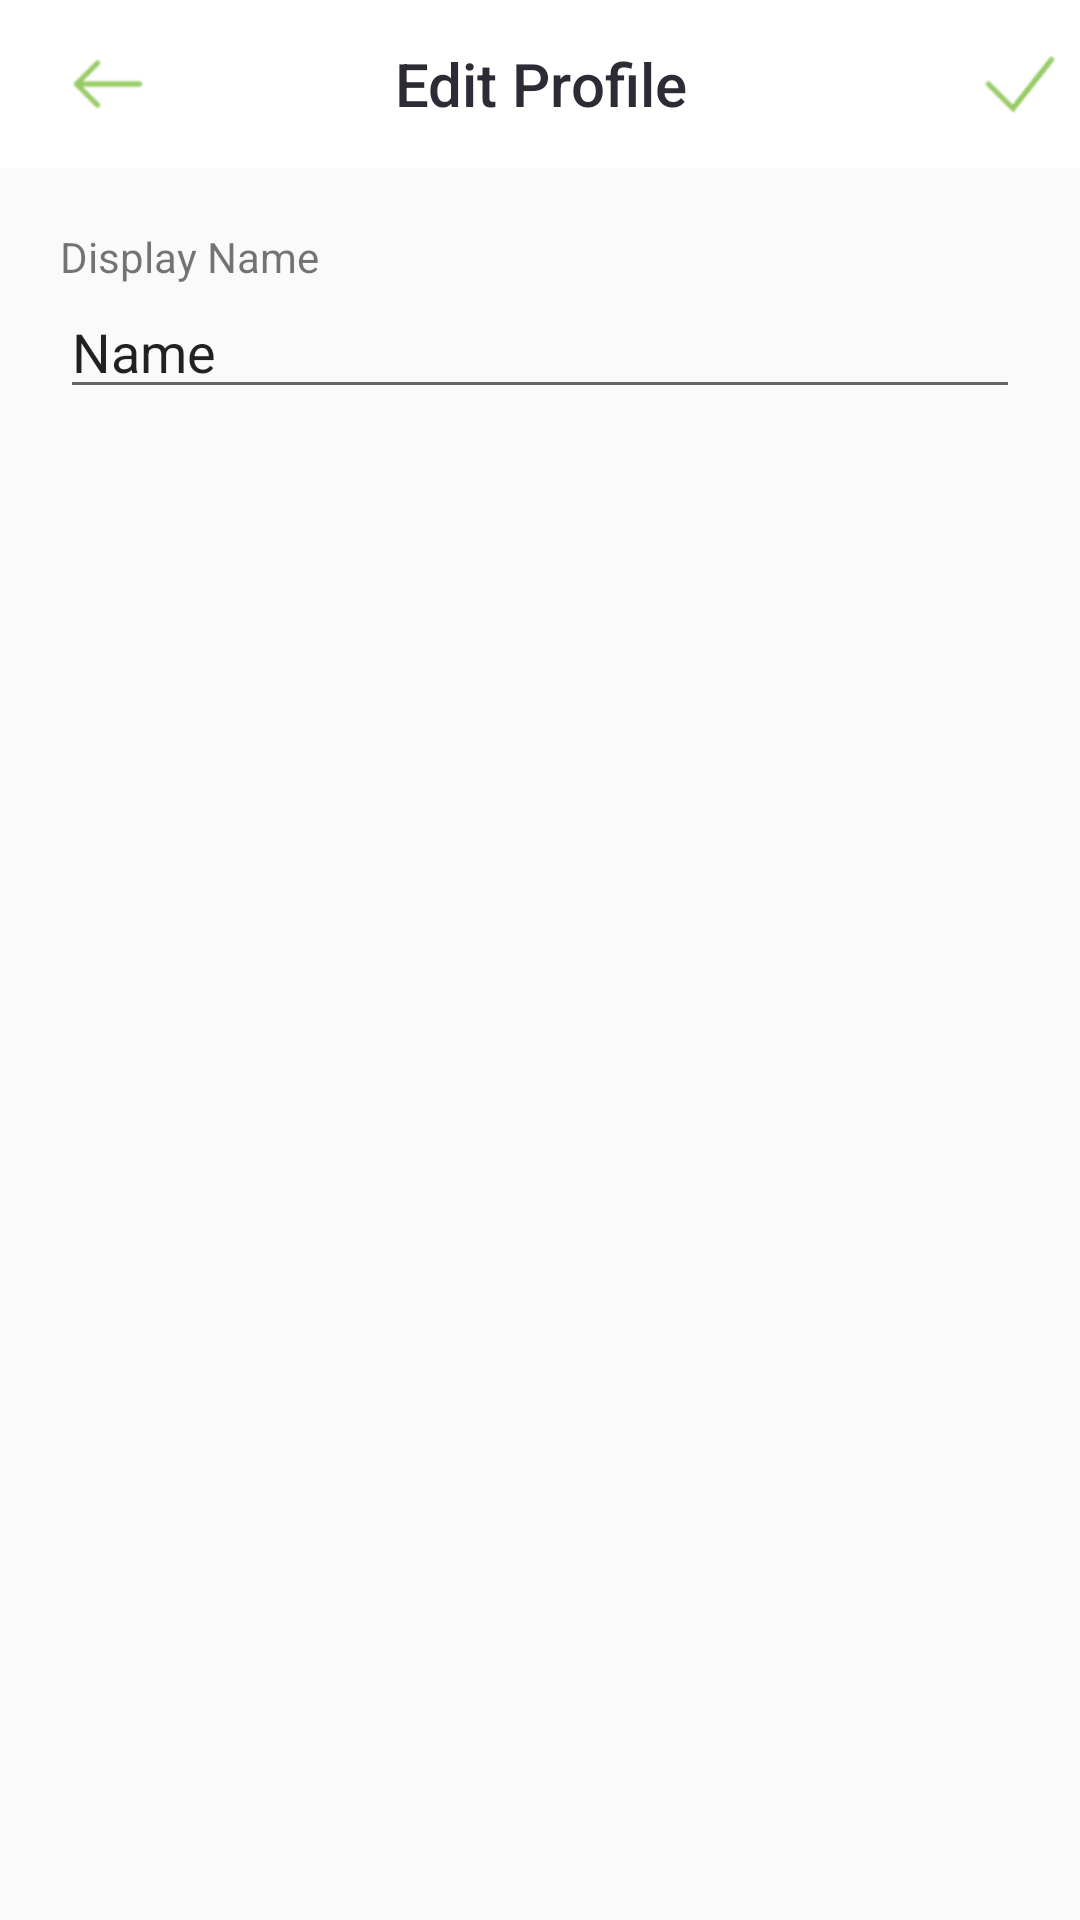

This screen was rendered from an Android layout file. Write that file and the resources it references.
<!-- AndroidManifest.xml: application theme AppTheme -->
<!-- res/layout/activity_edit_name.xml -->
<?xml version="1.0" encoding="utf-8"?>
<LinearLayout xmlns:android="http://schemas.android.com/apk/res/android"
    xmlns:app="http://schemas.android.com/apk/res-auto"
    xmlns:tools="http://schemas.android.com/tools"
    android:layout_width="match_parent"
    android:layout_height="match_parent"
    android:orientation="vertical">

    <com.google.android.material.appbar.AppBarLayout
        android:id="@+id/app_bar_layout"
        android:layout_width="match_parent"
        android:layout_height="wrap_content"
        android:fitsSystemWindows="true">

        <androidx.appcompat.widget.Toolbar
            android:id="@+id/toolbar"
            android:layout_width="match_parent"
            android:layout_height="wrap_content"
            android:background="@color/qiscus_white"
            android:theme="@style/ThemeOverlay.AppCompat.Dark.ActionBar"
            app:popupTheme="@style/ThemeOverlay.AppCompat.Light">

            <LinearLayout
                android:layout_width="match_parent"
                android:layout_height="match_parent"
                android:gravity="center_vertical"
                android:orientation="horizontal">

                <FrameLayout
                    android:layout_width="wrap_content"
                    android:layout_height="wrap_content">

                    <ImageView
                        android:id="@+id/bt_back"
                        android:layout_width="40dp"
                        android:layout_height="40dp"
                        android:layout_gravity="center_vertical"
                        android:padding="6dp"
                        android:src="@drawable/ic_back" />

                </FrameLayout>

                <LinearLayout
                    android:layout_width="0dp"
                    android:layout_height="wrap_content"
                    android:layout_marginEnd="16dp"
                    android:layout_marginRight="16dp"
                    android:layout_weight="1"
                    android:orientation="vertical">

                    <TextView
                        android:id="@+id/tvTitle"
                        android:layout_width="match_parent"
                        android:layout_height="wrap_content"
                        android:ellipsize="end"
                        android:gravity="center"
                        android:maxLines="1"
                        android:text="Edit Profile"
                        android:textAppearance="@style/TextAppearance.AppCompat.Title"
                        android:textColor="@color/qiscus_primary_text" />

                </LinearLayout>

                <FrameLayout
                    android:layout_width="wrap_content"
                    android:layout_height="wrap_content">

                    <ImageView
                        android:id="@+id/bt_save"
                        android:layout_width="40dp"
                        android:layout_height="40dp"
                        android:layout_gravity="center_vertical"
                        android:padding="6dp"
                        android:src="@drawable/ic_check" />

                </FrameLayout>


            </LinearLayout>

        </androidx.appcompat.widget.Toolbar>

    </com.google.android.material.appbar.AppBarLayout>

    <LinearLayout
        android:layout_width="match_parent"
        android:layout_height="wrap_content"
        android:orientation="vertical"
        android:padding="20dp">

        <TextView
            android:id="@+id/textView11"
            android:layout_width="match_parent"
            android:layout_height="wrap_content"
            android:text="Display Name" />

        <EditText
            android:id="@+id/eTName"
            android:layout_width="match_parent"
            android:layout_height="wrap_content"
            android:ems="10"
            android:inputType="textPersonName"
            android:text="Name" />
    </LinearLayout>


</LinearLayout>
<!-- resources referenced by this layout -->
<resources>
  <color name="qiscus_primary_text">#2C2C36</color>
  <color name="qiscus_white">#FFFFFF</color>
  <!-- drawable ic_back: png bitmap (drawable-hdpi, 453 bytes) -->
  <!-- drawable ic_check: png bitmap (drawable-hdpi, 824 bytes) -->
  <style name="AppTheme" parent="Theme.AppCompat.Light.NoActionBar">
          
          <item name="colorPrimary">@color/colorPrimary</item>
          <item name="colorPrimaryDark">@color/colorPrimaryDark</item>
          <item name="colorAccent">@color/colorAccent</item>
      </style>
  <color name="colorPrimary">#3F51B5</color>
  <color name="colorPrimaryDark">#303F9F</color>
  <color name="colorAccent">#94CA62</color>
</resources>
